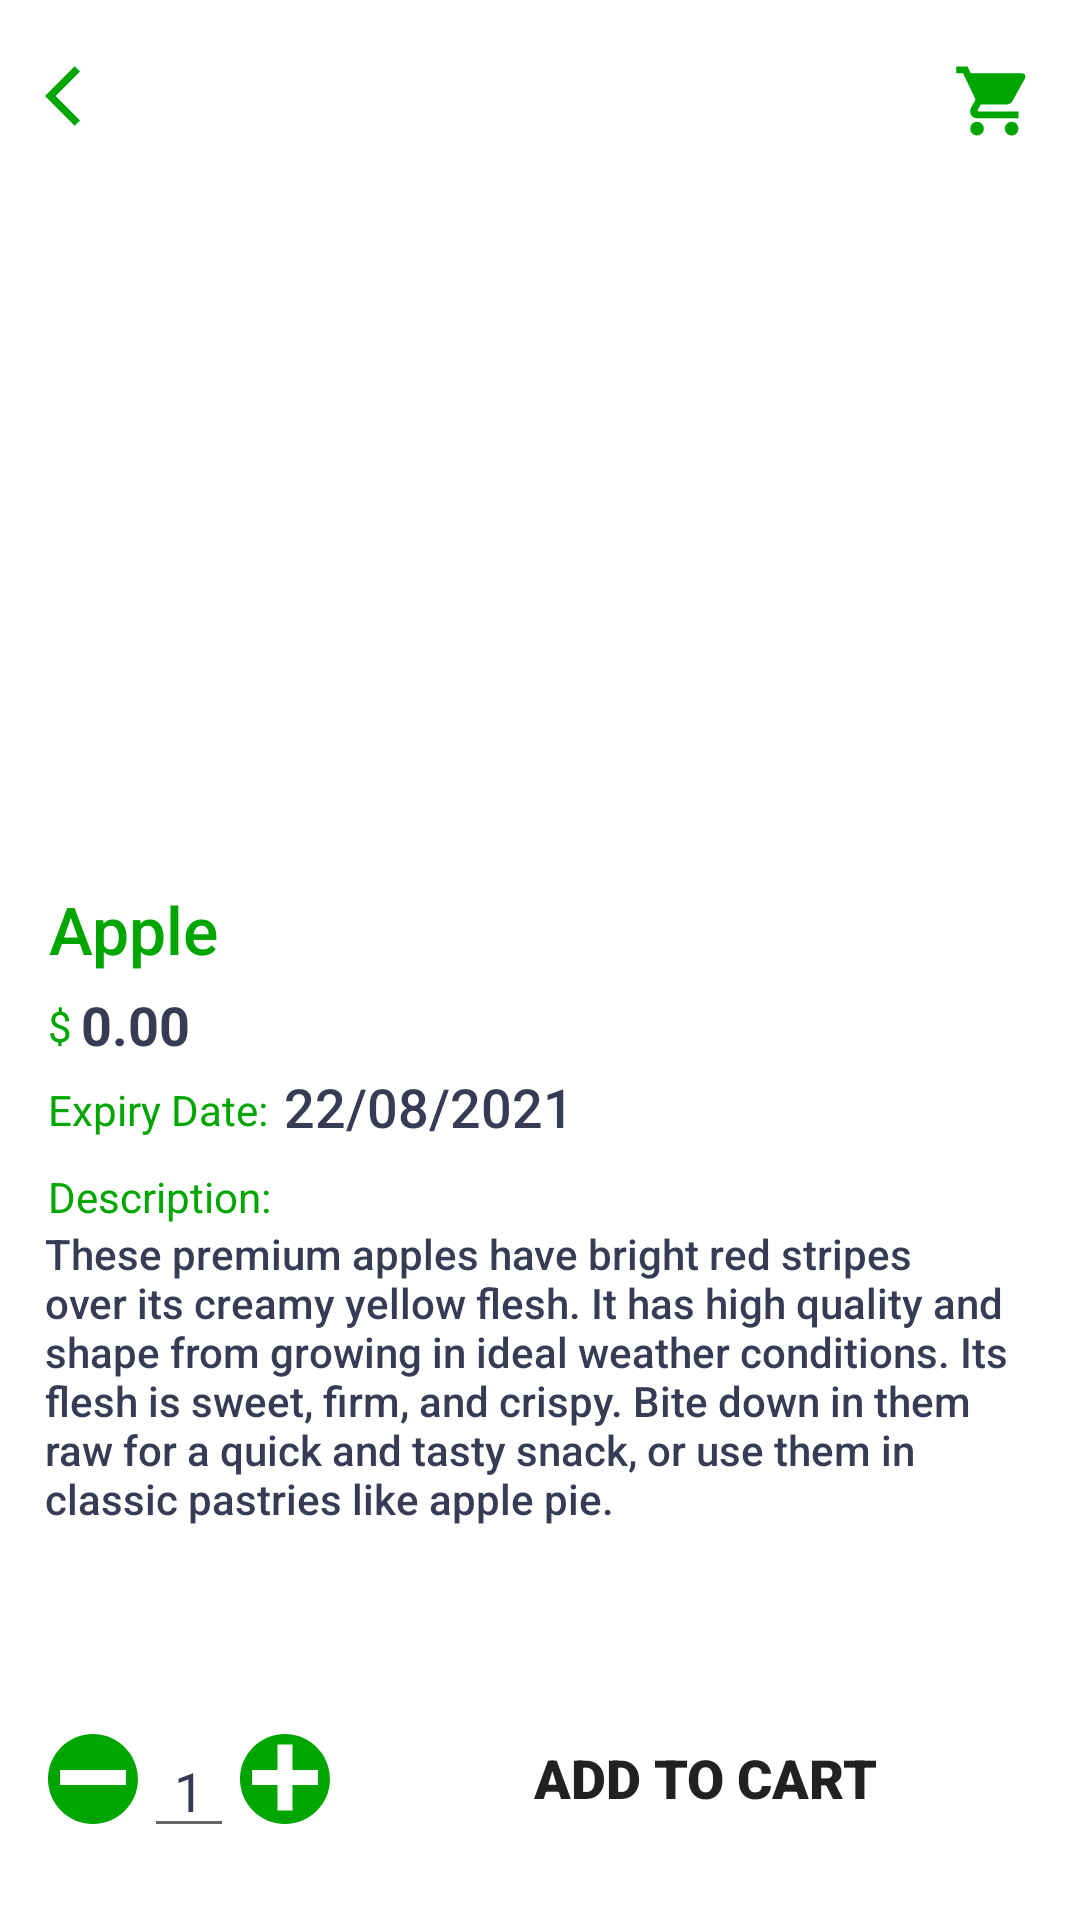

Write the Android layout XML for this screen, with the resource values it uses.
<!-- AndroidManifest.xml: application theme Theme.MyApplication -->
<!-- res/layout/activity_detail_order.xml -->
<?xml version="1.0" encoding="utf-8"?>
<androidx.constraintlayout.widget.ConstraintLayout xmlns:android="http://schemas.android.com/apk/res/android"
    xmlns:app="http://schemas.android.com/apk/res-auto"
    xmlns:tools="http://schemas.android.com/tools"
    android:layout_width="match_parent"
    android:layout_height="match_parent"
    tools:context=".order.DetailOrderActivity">
    <include
        android:id="@+id/topbar_withcart"
        layout="@layout/topbar_withcart"
        app:layout_constraintStart_toStartOf="parent"
        app:layout_constraintTop_toTopOf="parent" />

    <ImageView
        android:id="@+id/foodimg"
        android:layout_width="300dp"
        android:layout_height="200dp"
        android:layout_marginTop="20dp"
        app:layout_constraintEnd_toEndOf="parent"
        app:layout_constraintHorizontal_bias="0.495"
        app:layout_constraintStart_toStartOf="parent"
        app:layout_constraintTop_toBottomOf="@+id/topbar_withcart"
        app:srcCompat="@drawable/sample_foodimg" />

    <TextView
        android:id="@+id/foodprice"
        android:layout_width="wrap_content"
        android:layout_height="wrap_content"
        android:layout_marginStart="3dp"
        android:layout_marginTop="5dp"
        android:text="0.00"
        android:textColor="#373b54"
        android:textSize="18sp"
        android:textStyle="bold"
        app:layout_constraintStart_toEndOf="@+id/dollars"
        app:layout_constraintTop_toBottomOf="@+id/ordernum" />

    <TextView
        android:id="@+id/dollars"
        android:layout_width="wrap_content"
        android:layout_height="wrap_content"
        android:layout_marginStart="16dp"
        android:layout_marginTop="8dp"
        android:text="$"
        android:textColor="#00a600"
        app:layout_constraintStart_toStartOf="parent"
        app:layout_constraintTop_toBottomOf="@+id/ordernum" />

    <TextView
        android:id="@+id/ordernum"
        android:layout_width="wrap_content"
        android:layout_height="wrap_content"
        android:layout_marginStart="16dp"
        android:layout_marginTop="15dp"
        android:fontFamily="sans-serif-medium"
        android:gravity="center_horizontal"
        android:text="Apple"
        android:textColor="#00a600"
        android:textSize="22sp"
        app:layout_constraintStart_toStartOf="parent"
        app:layout_constraintTop_toBottomOf="@+id/foodimg" />

    <TextView
        android:id="@+id/expiry"
        android:layout_width="wrap_content"
        android:layout_height="wrap_content"
        android:layout_marginStart="16dp"
        android:layout_marginTop="36dp"
        android:text="Expiry Date:"
        android:textColor="#00a600"
        app:layout_constraintStart_toStartOf="parent"
        app:layout_constraintTop_toBottomOf="@+id/ordernum" />

    <TextView
        android:id="@+id/foodexpiry"
        android:layout_width="wrap_content"
        android:layout_height="wrap_content"
        android:layout_marginStart="5dp"
        android:layout_marginTop="3dp"
        android:fontFamily="sans-serif-medium"
        android:gravity="center_horizontal"
        android:text="22/08/2021"
        android:textColor="#373b54"
        android:textSize="18sp"
        app:layout_constraintStart_toEndOf="@+id/expiry"
        app:layout_constraintTop_toBottomOf="@+id/foodprice" />

    <TextView
        android:id="@+id/description"
        android:layout_width="wrap_content"
        android:layout_height="wrap_content"
        android:layout_marginStart="16dp"
        android:layout_marginTop="10dp"
        android:text="Description:"
        android:textColor="#00a600"
        app:layout_constraintStart_toStartOf="parent"
        app:layout_constraintTop_toBottomOf="@+id/expiry" />

    <TextView
        android:id="@+id/desc"
        android:layout_width="330dp"
        android:layout_height="wrap_content"
        android:fontFamily="sans-serif-medium"
        android:text="These premium apples have bright red stripes over its creamy yellow flesh. It has high quality and shape from growing in ideal weather conditions. Its flesh is sweet, firm, and crispy. Bite down in them raw for a quick and tasty snack, or use them in classic pastries like apple pie."
        android:textAlignment="textStart"
        android:textColor="#373b54"
        android:textSize="14sp"
        app:layout_constraintEnd_toEndOf="parent"
        app:layout_constraintStart_toStartOf="parent"
        app:layout_constraintTop_toBottomOf="@+id/description" />

    <ImageView
        android:id="@+id/subtract_but"
        android:layout_width="wrap_content"
        android:layout_height="wrap_content"
        android:layout_marginStart="16dp"
        android:layout_marginBottom="32dp"
        app:layout_constraintBottom_toBottomOf="parent"
        app:layout_constraintStart_toStartOf="parent"
        app:srcCompat="@drawable/detail_minus"
        android:clickable="true"/>

    <ImageView
        android:id="@+id/add_but"
        android:layout_width="wrap_content"
        android:layout_height="wrap_content"
        android:layout_marginStart="2dp"
        android:layout_marginBottom="32dp"
        app:layout_constraintBottom_toBottomOf="parent"
        app:layout_constraintStart_toEndOf="@+id/qty"
        app:srcCompat="@drawable/detail_plus"
        android:clickable="true"/>

    <EditText
        android:id="@+id/qty"
        android:layout_width="30dp"
        android:layout_height="wrap_content"
        android:layout_marginStart="2dp"
        android:layout_marginBottom="24dp"
        android:ems="10"
        android:gravity="center_horizontal"
        android:inputType="number"
        android:maxLength="2"
        android:text="1"
        android:textColor="#373b54"
        app:layout_constraintBottom_toBottomOf="parent"
        app:layout_constraintStart_toEndOf="@+id/subtract_but" />

    <Button
        android:id="@+id/addtocartbut"
        android:layout_width="200dp"
        android:layout_height="45dp"
        android:layout_marginStart="25dp"
        android:layout_marginBottom="25dp"
        android:background="@drawable/buttons"
        android:fontFamily="sans-serif-black"
        android:text="@string/addtocartbut"
        android:textSize="18sp"
        app:layout_constraintBottom_toBottomOf="parent"
        app:layout_constraintStart_toEndOf="@+id/add_but" />
</androidx.constraintlayout.widget.ConstraintLayout>
<!-- res/layout/topbar_withcart.xml (included above) -->
<?xml version="1.0" encoding="utf-8"?>
<androidx.constraintlayout.widget.ConstraintLayout xmlns:android="http://schemas.android.com/apk/res/android"
    xmlns:app="http://schemas.android.com/apk/res-auto"
    xmlns:tools="http://schemas.android.com/tools"
    android:layout_width="match_parent"
    android:layout_height="60dp">

    <ImageView
        android:id="@+id/back_icon"
        android:layout_width="wrap_content"
        android:layout_height="wrap_content"
        android:layout_marginStart="15dp"
        android:layout_marginTop="20dp"
        android:clickable="true"
        android:src="@drawable/back_icon"
        app:layout_constraintStart_toStartOf="parent"
        app:layout_constraintTop_toTopOf="parent" />

    <ImageView
        android:id="@+id/cart_icon"
        android:layout_width="wrap_content"
        android:layout_height="wrap_content"
        android:layout_marginTop="20dp"
        android:layout_marginEnd="15dp"
        android:clickable="true"
        app:layout_constraintEnd_toEndOf="parent"
        app:layout_constraintTop_toTopOf="parent"
        app:srcCompat="@drawable/menu_prevord_icon" />

</androidx.constraintlayout.widget.ConstraintLayout>
<!-- resources referenced by this layout -->
<resources>
  <!-- drawable back_icon (drawable) -->
  <vector android:height="24dp" android:tint="#00A600"
      android:viewportHeight="24" android:viewportWidth="24"
      android:width="24dp" xmlns:android="http://schemas.android.com/apk/res/android">
      <path android:fillColor="@android:color/white" android:pathData="M11.67,3.87L9.9,2.1 0,12l9.9,9.9 1.77,-1.77L3.54,12z"/>
  </vector>
  <!-- drawable detail_minus (drawable) -->
  <vector xmlns:android="http://schemas.android.com/apk/res/android"
      android:width="30dp"
      android:height="30dp"
      android:viewportWidth="30"
      android:viewportHeight="30">
    <path
        android:pathData="M15,15m-14.5,0a14.5,14.5 0,1 1,29 0a14.5,14.5 0,1 1,-29 0"
        android:fillColor="#00A600"/>
    <path
        android:pathData="M15,1c7.72,0 14,6.28 14,14s-6.28,14 -14,14S1,22.72 1,15S7.28,1 15,1M15,0C6.72,0 0,6.72 0,15s6.72,15 15,15s15,-6.72 15,-15S23.28,0 15,0L15,0z"
        android:fillColor="#00A600"/>
    <path
        android:pathData="M4,12h22v5h-22z"
        android:fillColor="#FFFFFF"/>
  </vector>
  <!-- drawable detail_plus (drawable) -->
  <vector xmlns:android="http://schemas.android.com/apk/res/android"
      android:width="30dp"
      android:height="30dp"
      android:viewportWidth="30"
      android:viewportHeight="30">
    <path
        android:pathData="M15,15m-14.5,0a14.5,14.5 0,1 1,29 0a14.5,14.5 0,1 1,-29 0"
        android:fillColor="#00A600"/>
    <path
        android:pathData="M15,1c7.72,0 14,6.28 14,14s-6.28,14 -14,14S1,22.72 1,15S7.28,1 15,1M15,0C6.72,0 0,6.72 0,15s6.72,15 15,15s15,-6.72 15,-15S23.28,0 15,0L15,0z"
        android:fillColor="#00A600"/>
    <path
        android:pathData="M4,12h22v5h-22z"
        android:fillColor="#FFFFFF"/>
    <path
        android:pathData="M12.5,3.5h5v22h-5z"
        android:fillColor="#FFFFFF"/>
  </vector>
  <!-- drawable menu_prevord_icon (drawable) -->
  <vector xmlns:android="http://schemas.android.com/apk/res/android"
      android:width="27.438dp"
      android:height="27.204dp"
      android:viewportWidth="27.438"
      android:viewportHeight="27.204">
    <path
        android:pathData="M8.017,20.476a2.292,2.292 0,1 0,2.315 2.292A2.3,2.3 0,0 0,8.017 20.476ZM1.072,2.144L1.072,4.436L3.387,4.436l4.167,8.7L5.991,15.944a2.2,2.2 0,0 0,-0.289 1.1,2.31 2.31,0 0,0 2.315,2.292h13.89L21.907,17.044L8.503,17.044a0.285,0.285 0,0 1,-0.289 -0.286l0.035,-0.137L9.29,14.744h8.623a2.308,2.308 0,0 0,2.026 -1.18l4.144,-7.436a1.11,1.11 0,0 0,0.139 -0.55,1.155 1.155,0 0,0 -1.158,-1.146L5.945,4.432L4.857,2.144L1.072,2.144ZM19.592,20.476a2.292,2.292 0,1 0,2.315 2.292A2.3,2.3 0,0 0,19.592 20.476Z"
        android:fillColor="#00a600"/>
  </vector>
  <string name="addtocartbut">ADD TO CART</string>
  <style name="Theme.MyApplication" parent="Theme.MaterialComponents.DayNight.NoActionBar">
          
          <item name="colorPrimary">#00A600</item>
          <item name="colorPrimaryVariant">#00A600</item>
          <item name="colorOnPrimary">@color/white</item>
          
          <item name="colorSecondary">@color/teal_200</item>
          <item name="colorSecondaryVariant">@color/teal_700</item>
          <item name="colorOnSecondary">#00A600</item>
          
          <item name="android:statusBarColor" tools:targetApi="l">#00A600</item>
          
  
      </style>
  <color name="white">#FFFFFFFF</color>
  <color name="teal_200">#FF03DAC5</color>
  <color name="teal_700">#FF018786</color>
</resources>
